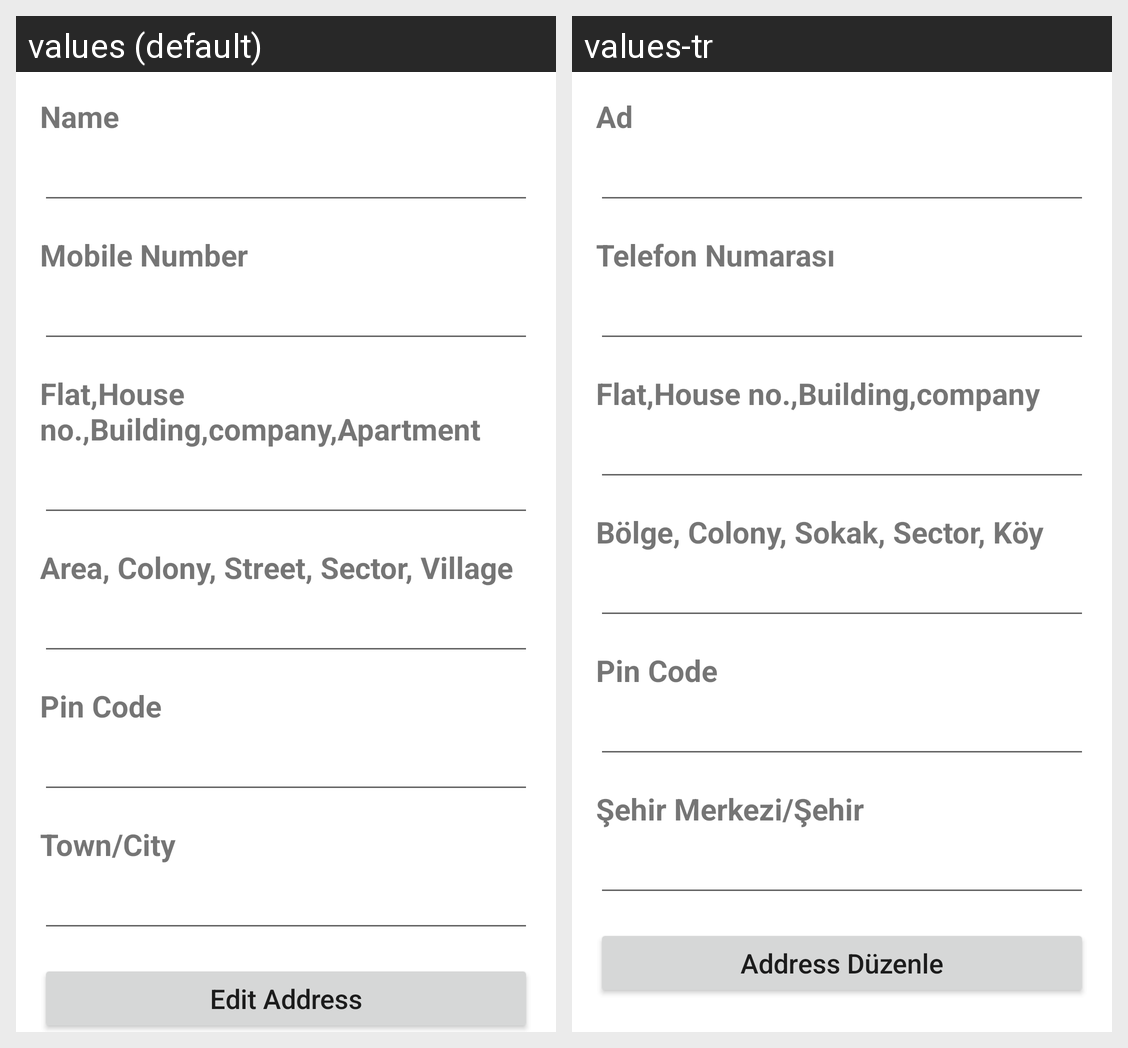

The Android screen above is rendered under two locales of the same app. Produce the string resources it draws, with the default and per-locale values.
Android screen res/layout/fragment_edit_address.xml rendered under 2 locales, left to right: values (default), values-tr. Device: Nexus 5 (rendered at 1080×1920; each locale shown at half size, 540×960, under a caption strip naming it); theme Theme.ECommerceApp.
Strings drawn on this screen, with the default value and each locale's value (text and hints the layout hard-codes, and strings that could not be matched under every locale, appear in the picture but are not listed):

name
  values: Name
  values-tr: Ad

mobile
  values: Mobile Number
  values-tr: Telefon Numarası

flat_house
  values: Flat,House no.,Building,company,Apartment
  values-tr: Flat,House no.,Building,company

area
  values: Area, Colony, Street, Sector, Village
  values-tr: Bölge, Colony, Sokak, Sector, Köy

town
  values: Town/City
  values-tr: Şehir Merkezi/Şehir

edit_address
  values: Edit Address
  values-tr: Address Düzenle
